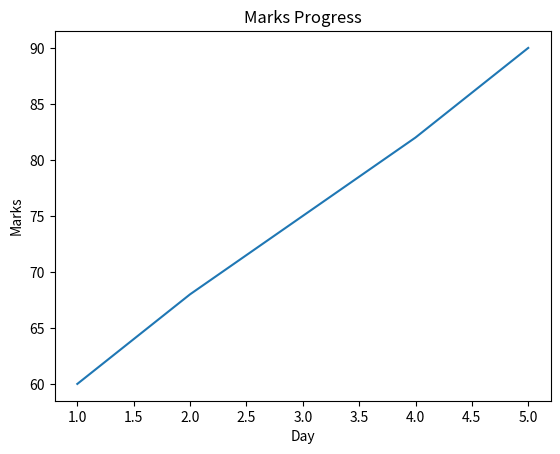
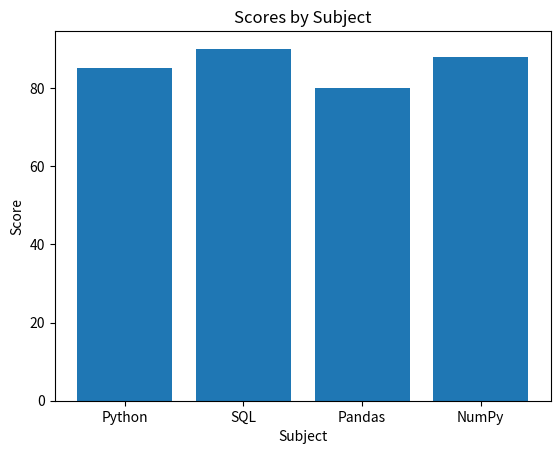
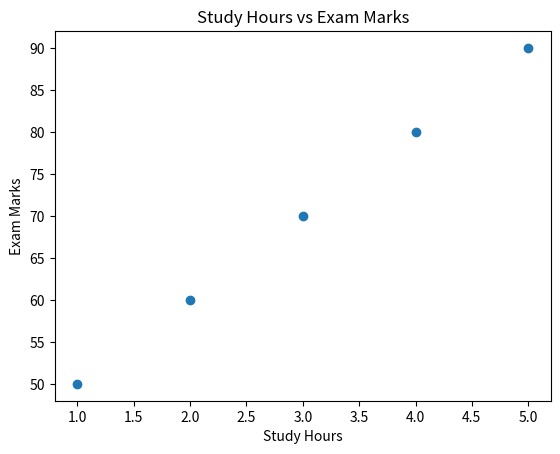

Recreate these plots in Python, in order.
# Week 3 - Tuesday
# Assignment 2: Multiple Plot Practice
#
# Question:
# Create multiple separate charts and understand
# the purpose of each chart.

import matplotlib.pyplot as plt


# Chart 1: Line Chart
# Used to show changes or trends.

days = [1, 2, 3, 4, 5]
marks = [60, 68, 75, 82, 90]

plt.figure()
plt.plot(days, marks)

plt.title("Marks Progress")
plt.xlabel("Day")
plt.ylabel("Marks")

plt.show()


# Chart 2: Bar Chart
# Used to compare different categories.

subjects = ["Python", "SQL", "Pandas", "NumPy"]
scores = [85, 90, 80, 88]

plt.figure()
plt.bar(subjects, scores)

plt.title("Scores by Subject")
plt.xlabel("Subject")
plt.ylabel("Score")

plt.show()


# Chart 3: Scatter Plot
# Used to observe the relationship between two variables.

study_hours = [1, 2, 3, 4, 5]
exam_marks = [50, 60, 70, 80, 90]

plt.figure()
plt.scatter(study_hours, exam_marks)

plt.title("Study Hours vs Exam Marks")
plt.xlabel("Study Hours")
plt.ylabel("Exam Marks")

plt.show()
